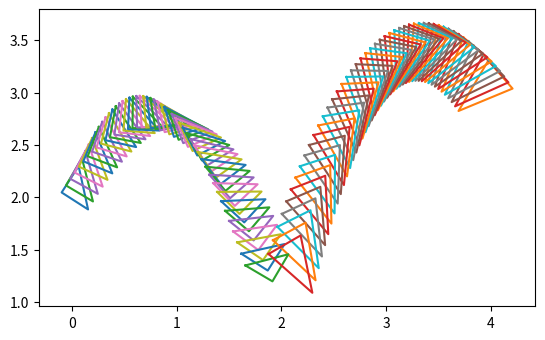

This figure's Python source:
# -*- coding: utf-8 -*-

import matplotlib.pyplot as plt
import math

# reference points introduced

p1Ai = [0.2, 0.1]
p2Ai = [-0.1, 0.1]
p3Ai = [-0.1, -0.2]

p1Bi = [0.25, 0.0]
p2Bi = [-0.25, 0.25]
p3Bi = [0.0, -0.25]

cmi = (0.0, 0.0)
cmix = 0.0 
cmiy = 0.0

# starting points for centers of mass introduced (various ways)

cmA = (0.0, 2.0)
cmAx = 0.0 
cmAy = 2.0

cmB = (4.0, 3.0)
cmBx = 4.0 
cmBy = 3.0

# general variables needed for calculations

r = (0.0, 0.0, 0.0)
J = 0
time = 0.0
g = 9.81
dt = 0.02
yA = 1.0 # greek alphabet that looks a bit like y
yB = 1.5
wA = [0.0, 0.0, 1.75] # (omega)
wB = [0.0, 0.0, 1.5]
e = 0.8
mA = 1.0
mB = 1.0
n = (0.0, 1.0, 0.0)
IA = 0.15
IB = 0.125
k = [0.0, 0.0, 1.0]

# introducing components of velocity and tracks centers of masses

VxcmA = 2.0
VycmA = 4.0
dotsAx = [cmAx] # Establishes a list of values
dotsAy = [cmAy]

VxcmB = -2.0
VycmB = 3.0
dotsBx = [cmBx]
dotsBy = [cmBy]

# setting up the triangles A and B

p1A = (p1Ai[0] + cmA[0], p1Ai[1] + cmA[1])
p2A = (p2Ai[0] + cmA[0], p2Ai[1] + cmA[1])
p3A = (p3Ai[0] + cmA[0], p3Ai[1] + cmA[1])

A = (p1A, p2A, p3A, p1A) # to draw lines from beginning to end
Ax = [p[0] for p in A]
Ay = [p[1] for p in A]
cornersAx = [Ax] # for the purposes of printing the triangles
cornersAy = [Ay]

p1B = (p1Bi[0] + cmB[0], p1Bi[1] + cmB[1])
p2B = (p2Ai[0] + cmB[0], p2Bi[1] + cmB[1])
p3B = (p3Bi[0] + cmB[0], p3Bi[1] + cmB[1])

B = (p1B, p2B, p3B, p1B)
Bx = [p[0] for p in B]
By = [p[1] for p in B]
cornersBx = [Bx]
cornersBy = [By]

# Inserting functions

def dot_product(v1, v2):
    return v1[0] * v2[0] + v1[1] * v2[1] + v1[2] * v2[2]

def cross_product(v1, v2):
    return [
        v1[1] * v2[2] - v1[2] * v2[1],
        v1[2] * v2[0] - v1[0] * v2[2],
        v1[0] * v2[1] - v1[1] * v2[0]
    ]

# Calculate r for point p
def r_calculator(p, cm):
    a = p[0]-cm[0]
    b = p[1]-cm[1]
    c = 0.0
    return (a, b, c)
    
# Collision detection
A_collides = False
B_collides = False
Vp = None
r = None
def collision_A(triangle):
    global wA
    global VxcmA
    global VycmA
    global A_collides
    global Vp
    global r
    for i in triangle:
        r = r_calculator(i, cmA)
        wr = cross_product(wA, r)
        Vp = (VxcmA - wr[0], VycmA - wr[1], 0.0)
        if (Vp[1] < 0.0 and i[1] < 0.0):
            A_collides = True
            break
        else:
            A_collides = False
            
def collision_B(triangle):
    global wB
    global VxcmB
    global VycmB
    global B_collides
    global Vp
    global r
    for i in triangle:
        r = r_calculator(i, cmB)
        wr = cross_product(wB, r)
        Vp = (VxcmB - wr[0], VycmB - wr[1], 0.0)
        if (Vp[1] < 0.0 and i[1] < 0.0):
            B_collides = True
            break
        else:
            B_collides = False

def distance(x, y, t): # triangle collision system uses this to find a distance
    dist = 0.0
    s = None
    previ = None
    for i in t:
        if (previ == None):
            previ = i
        else:
            up = (i[0]-previ[0])*(y-previ[1]) - (x-previ[0])*(i[1]-previ[1])
            first2 = (i[0]-previ[0])*(i[0]-previ[0])
            second2 = (i[1]-previ[1])*(i[1]-previ[1])
            down = math.sqrt(first2+second2)
            if(down == 0):
                down = 0.0000000001
            dist0 = abs(up/down)
            if (dist0 > dist):
                dist = dist0
                s = (i[0], i[1], 0.0)
    return s

previousA = None
previousB = None
def collision_triangles(t1, t2, Vb, Va, cB, cA, wb, wa, mb, ma):
    global previousA
    global previousB
    global wA
    global wB
    global VxcmA
    global VycmA
    global VxcmB
    global VycmB
    global A
    # going through all sides of t1 for collision with t2
    if (previousA == None or previousB == None):
        if (t1 == A):
            previousA = t1[0] # holds the previous point of a side
        else:
            previousB = t1[0]
    else:
        for i in t1: # next point of a side
            if (t1 == A):
                pre_x = previousA[0]
                pre_y = previousA[1]
                previousA = i
            else:
                pre_x = previousB[0]
                pre_y = previousB[1]
                previousB = i
            curr_x = i[0]
            curr_y = i[1]
            rii1 = ((curr_x-pre_x), (curr_y-pre_y), 0.0) # defines a side
            for i in t2: # i is a point of the other triangle
                in_count = 0
                xp = i[0]
                yp = i[1]
                rip = ((xp-pre_x), (yp-pre_y), 0.0) # defines point compared to point of side
                print(rip)
                rii1xrip = cross_product(rii1, rip)
                if(rii1xrip[2] > 0): 
                    in_count += 1
                if (in_count == 4):                   
                    # point is inside the other polygon
                    print("point is found inside")
                    in_count = 0
                    # find the nearest polygon side i->i+1!
                    for i in t2:
                        xp = i[0]
                        yp = i[1]
                        side = distance(xp, yp, t1)
                    
                        side2x = (side[0])*(side[0])
                        side2y = (side[1])*(side[1])
                        upper = cross_product(side, k)
                        lower = math.sqrt(side2x+side2y)
                        n_coll = ((upper[0]/lower), (upper[1]/lower), (upper[2]/lower))
                    
                        # point velocities of both polygons at P
                        rap = r_calculator(i, cA)
                        rbp = r_calculator(i, cB)

                        Vap = (Va[0] + cross_product(wa, rap)[0])+(Va[1] + cross_product(wa, rap)[1])
                        Vbp = (Vb[0] + cross_product(wb, rbp)[0])+(Vb[1] + cross_product(wb, rbp)[1])
                        Vab = ((Vap - Vbp), 0.0, 0.0)
                        Vabn = dot_product(Vab, n_coll)
                    
                        if (Vabn < 0):
                            print("collision")
                            # calculate impulse
                            rapn2 = (cross_product(rap, n_coll)[2])*(cross_product(rap, n_coll)[2])
                            J = -(1+e)*(dot_product(Vab, n_coll))/((1/ma)+(1/mb)+(rapn2/IA))
                            
                            Vaf = ((Va[0] + J/ma * n_coll[0]),(Va[1]) + J/ma * n_coll[1])
                            Vbf = ((Vb[0] + J/mb * n_coll[0]),(Vb[1] + J/mb * n_coll[1]))
                            
                            crosstempA = wa[2] - J/IA * cross_product(rap, n_coll)[2]
                            crosstempB = wb[2] + J/IB * cross_product(rbp, n_coll)[2]
                            waf = (0.0, 0.0, crosstempA)
                            wbf = (0.0, 0.0, crosstempB)
                            
                            if(t1 == A):
                                VxcmA = Vbf[0]
                                VycmA = Vbf[1]
                                VxcmB = Vaf[0]
                                VycmB = Vaf[1]
                                wA = wbf
                                wB = waf
                            else:
                                VxcmA = Vaf[0]
                                VycmA = Vaf[1]
                                VxcmB = Vbf[0]
                                VycmB = Vbf[1]
                                wA = waf
                                wB = wbf                            
                            
                                # updated cm velocities
                                # updated angular velocities
                                # positional update for both polygons: later in the code
                            return True
                            break

        return False
    return False

# calculations for movement: 

while (time < 0.93):
    # triangle collision detection
    VA = (VxcmA, VycmA)
    VB = (VxcmB, VycmB)
    CMA = (cmAx, cmAy)
    CMB = (cmBx, cmBy)
    collA = collision_triangles(A, B, VA, VB, cmA, cmB, wA, wB, mA, mB)
    collB = collision_triangles(B, A, VB, VA, cmB, cmA, wB, wA, mB, mA)
    
    # ground collision detection
    if(collA!=True and collB!=True):
        collision_A(A)
        if(A_collides == False):
            VycmA = VycmA - g * dt
        else:
            crossrn = cross_product(r, n)
            crossrn2 = crossrn[2]*crossrn[2]
            dotVpn = dot_product(Vp, n)
            J = -(1+e)*dotVpn/(((1/mA)+crossrn2)/IA)
            VycmA += J/mA
            VycmA = -VycmA
            wA = list(wA)
            wA[2] += J/IA * crossrn[2]

    # calculating and updating the center of mass
    cmAx = cmAx + VxcmA * dt
    cmAy = cmAy + VycmA * dt
    dotsAx.append(dotsAx[-1] + VxcmA * dt)
    dotsAy.append(dotsAy[-1] + VycmA * dt)
    
    # calculating and updating the corners
    Ax[0] = p1Ai[0]*math.cos(yA) - p1Ai[1]*math.sin(yA) + cmAx
    Ax[1] = p2Ai[0]*math.cos(yA) - p2Ai[1]*math.sin(yA) + cmAx
    Ax[2] = p3Ai[0]*math.cos(yA) - p3Ai[1]*math.sin(yA) + cmAx
    Ax[3] = Ax[0]
    
    Ay[0] = p1Ai[0]*math.sin(yA) + p1Ai[1]*math.cos(yA) + cmAy
    Ay[1] = p2Ai[0]*math.sin(yA) + p2Ai[1]*math.cos(yA) + cmAy
    Ay[2] = p3Ai[0]*math.sin(yA) + p3Ai[1]*math.cos(yA) + cmAy
    Ay[3] = Ay[0]
    
    plt.plot(Ax, Ay)
    
    # A gets updated for the collision detection
    A1 = (Ax[0], Ay[0])
    A2 = (Ax[1], Ay[1])
    A3 = (Ax[2], Ay[2])
    A = (A1, A2, A3, A1)
    
    # Same for triangle B
    if(collA!=True and collB!=True):
        collision_B(B)
        if(B_collides == False):
            VycmB = VycmB - g * dt
        else:
            crossrn = cross_product(r, n)
            crossrn2 = crossrn[2]*crossrn[2]
            dotVpn = dot_product(Vp, n)
            J = -(1+e)*dotVpn/(((1/mB)+crossrn2)/IB)
            VycmB += J/mB
            VycmB = -VycmB
            wB = list(wB)
            wB[2] += J/IB * crossrn[2]

    # calculating and updating the center of mass
    cmBx = cmBx + VxcmB * dt
    cmBy = cmBy + VycmB * dt
    dotsBx.append(dotsBx[-1] + VxcmB * dt)
    dotsBy.append(dotsBy[-1] + VycmB * dt)
    
    # calculating and updating the corners
    Bx[0] = p1Bi[0]*math.cos(yB) - p1Bi[1]*math.sin(yB) + cmBx
    Bx[1] = p2Bi[0]*math.cos(yB) - p2Bi[1]*math.sin(yB) + cmBx
    Bx[2] = p3Bi[0]*math.cos(yB) - p3Bi[1]*math.sin(yB) + cmBx
    Bx[3] = Bx[0]
    
    By[0] = p1Bi[0]*math.sin(yB) + p1Bi[1]*math.cos(yB) + cmBy
    By[1] = p2Bi[0]*math.sin(yB) + p2Bi[1]*math.cos(yB) + cmBy
    By[2] = p3Bi[0]*math.sin(yB) + p3Bi[1]*math.cos(yB) + cmBy
    By[3] = By[0]
    
    plt.plot(Bx, By)
    
    # B gets updated for the collision detection
    B1 = (Bx[0], By[0])
    B2 = (Bx[1], By[1])
    B3 = (Bx[2], By[2])
    B = (B1, B2, B3, B1)
    
    # updating the rest of the values: 
    yA = yA + wA[2] * dt
    yB = yB + wB[2] * dt
    time += dt

# Showing the result
plt.gca().set_aspect('equal')
plt.show()
